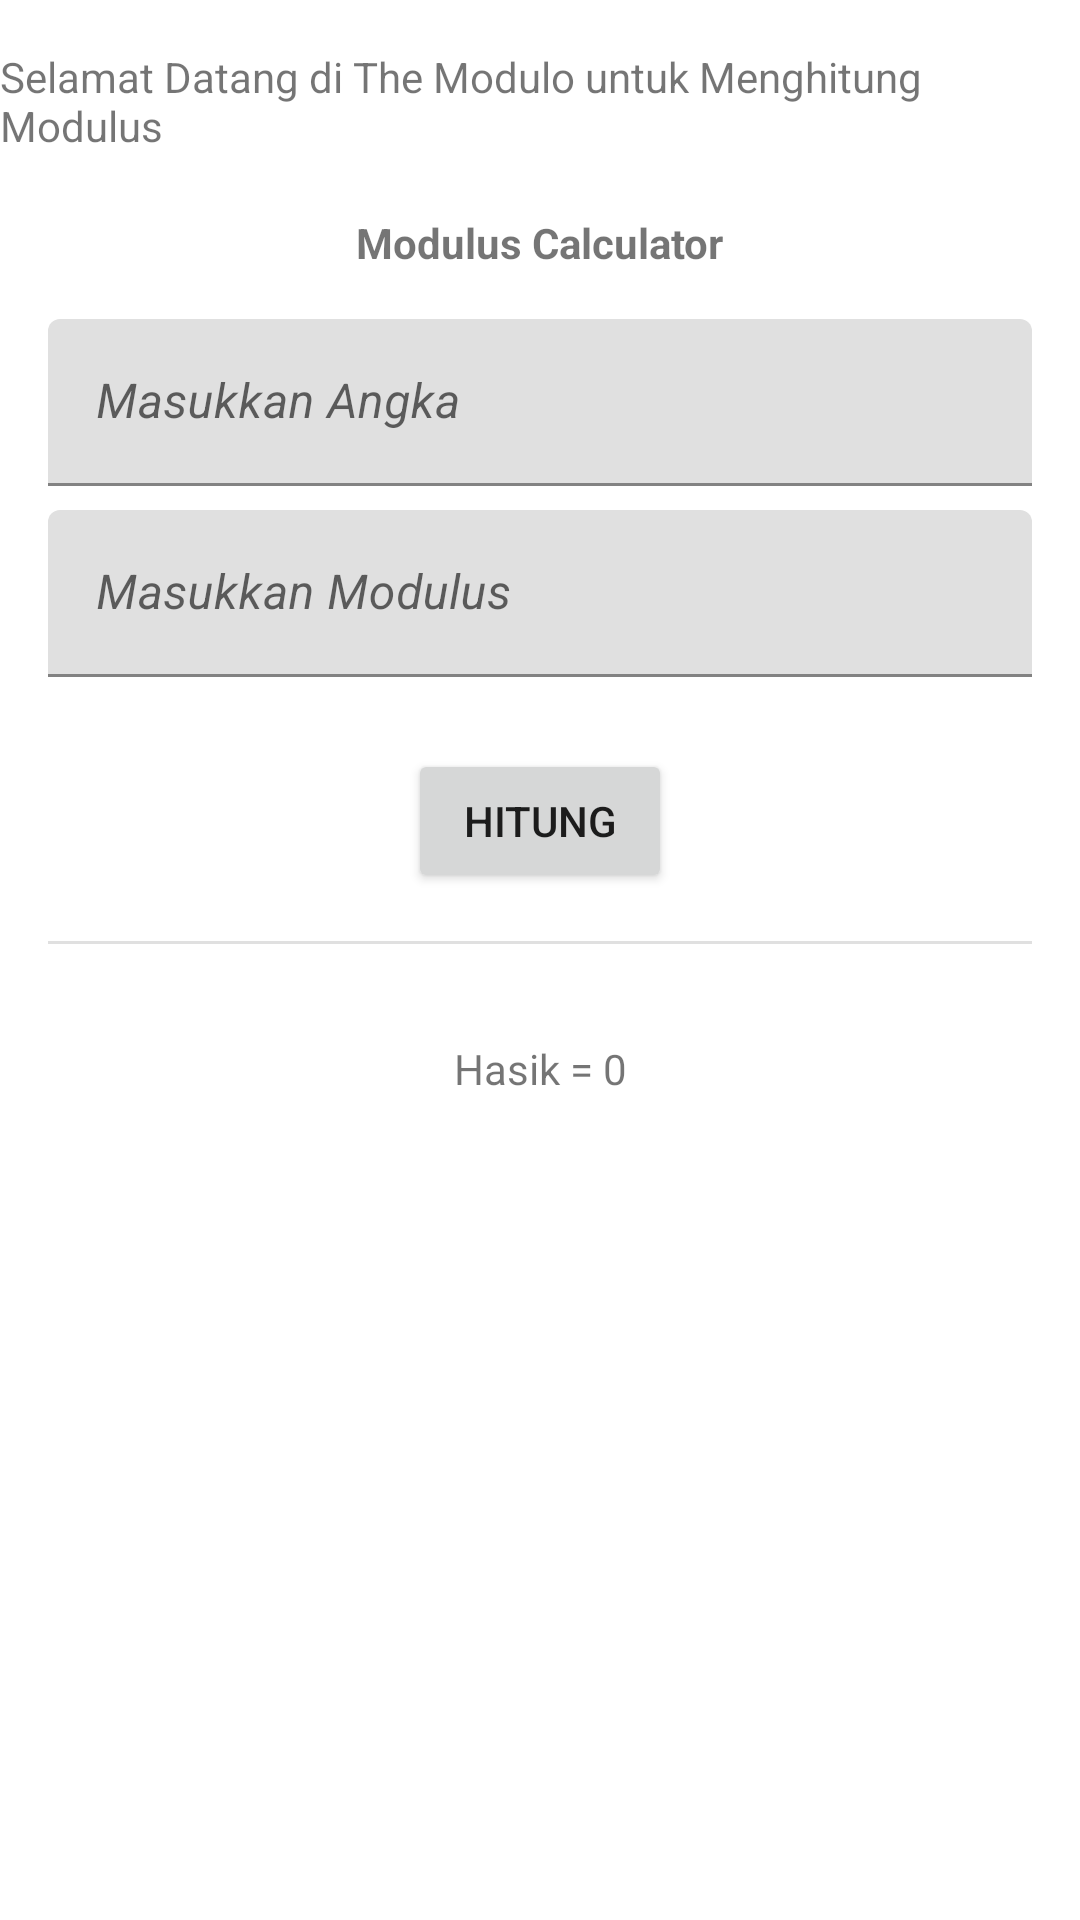

Android layout source for this screen:
<!-- AndroidManifest.xml: application theme Theme.Modulo -->
<!-- res/layout/activity_main.xml -->
<?xml version="1.0" encoding="utf-8"?>
<ScrollView
xmlns:android="http://schemas.android.com/apk/res/android"
    xmlns:app="http://schemas.android.com/apk/res-auto"
    xmlns:tools="http://schemas.android.com/tools"
    android:layout_width="match_parent"
    android:layout_height="match_parent"
    tools:context=".MainActivity">

    <androidx.constraintlayout.widget.ConstraintLayout
        android:layout_width="match_parent"
        android:layout_height="wrap_content">

    <TextView
        android:id="@+id/textJudul"
        android:layout_width="wrap_content"
        android:layout_height="wrap_content"
        android:layout_marginStart="16dp"
        android:layout_marginTop="16dp"
        android:layout_marginEnd="16dp"
        android:text="@string/textJudul"
        app:layout_constraintEnd_toEndOf="parent"
        app:layout_constraintStart_toStartOf="parent"
        app:layout_constraintTop_toTopOf="parent" />

    <TextView
        android:id="@+id/judulKalkulator"
        android:layout_width="wrap_content"
        android:layout_height="wrap_content"
        android:layout_marginStart="16dp"
        android:layout_marginTop="20dp"
        android:layout_marginEnd="16dp"
        android:text="@string/judulKalkulator"
        android:textStyle="bold"
        app:layout_constraintEnd_toEndOf="parent"
        app:layout_constraintStart_toStartOf="parent"
        app:layout_constraintTop_toBottomOf="@+id/textJudul" />

    <com.google.android.material.textfield.TextInputLayout
        android:id="@+id/angka_pertama"
        android:layout_width="match_parent"
        android:layout_height="wrap_content"
        android:layout_marginStart="16dp"
        android:layout_marginTop="16dp"
        android:layout_marginEnd="16dp"
        app:layout_constraintEnd_toEndOf="parent"
        app:layout_constraintStart_toStartOf="parent"
        app:layout_constraintTop_toBottomOf="@+id/judulKalkulator">

        <com.google.android.material.textfield.TextInputEditText
            android:id="@+id/angkaPertama_inp"
            android:layout_width="match_parent"
            android:layout_height="wrap_content"
            android:hint="@string/angka1"
            android:inputType="number"
            android:textStyle="italic" />
    </com.google.android.material.textfield.TextInputLayout>

    <com.google.android.material.textfield.TextInputLayout
        android:id="@+id/tinggi_badan"
        android:layout_width="match_parent"
        android:layout_height="wrap_content"
        android:layout_marginStart="16dp"
        android:layout_marginTop="8dp"
        android:layout_marginEnd="16dp"
        app:layout_constraintEnd_toEndOf="parent"
        app:layout_constraintStart_toStartOf="parent"
        app:layout_constraintTop_toBottomOf="@+id/angka_pertama">

        <com.google.android.material.textfield.TextInputEditText
            android:id="@+id/angkaModulus_inp"
            android:layout_width="match_parent"
            android:layout_height="wrap_content"
            android:hint="@string/angka2"
            android:inputType="number"
            android:textStyle="italic" />
    </com.google.android.material.textfield.TextInputLayout>

    <Button
        android:id="@+id/hitung"
        android:layout_width="wrap_content"
        android:layout_height="wrap_content"
        android:layout_marginStart="16dp"
        android:layout_marginTop="24dp"
        android:layout_marginEnd="16dp"
        android:text="@string/hitung"
        app:layout_constraintEnd_toEndOf="parent"
        app:layout_constraintStart_toStartOf="parent"
        app:layout_constraintTop_toBottomOf="@+id/tinggi_badan" />

    <View
        android:id="@+id/divider"
        android:layout_width="match_parent"
        android:layout_height="1dp"
        android:layout_marginStart="16dp"
        android:layout_marginTop="16dp"
        android:layout_marginEnd="16dp"
        android:background="?android:attr/listDivider"
        app:layout_constraintEnd_toEndOf="parent"
        app:layout_constraintStart_toStartOf="parent"
        app:layout_constraintTop_toBottomOf="@+id/hitung" />

    <TextView
        android:id="@+id/hasilModulus"
        android:layout_width="wrap_content"
        android:layout_height="wrap_content"
        android:layout_marginStart="16dp"
        android:layout_marginTop="32dp"
        android:layout_marginEnd="16dp"
        android:text="@string/hasil"
        app:layout_constraintEnd_toEndOf="parent"
        app:layout_constraintStart_toStartOf="parent"
        app:layout_constraintTop_toBottomOf="@+id/divider" />

</androidx.constraintlayout.widget.ConstraintLayout>
</ScrollView>
<!-- resources referenced by this layout -->
<resources>
  <string name="angka1">Masukkan Angka</string>
  <string name="angka2">Masukkan Modulus</string>
  <string name="hasil">Hasik = 0</string>
  <string name="hitung">Hitung</string>
  <string name="judulKalkulator">Modulus Calculator</string>
  <string name="textJudul">Selamat Datang di The Modulo untuk Menghitung Modulus</string>
  <style name="Theme.Modulo" parent="Theme.MaterialComponents.DayNight.DarkActionBar">
          
          <item name="colorPrimary">@color/orange_100</item>
          <item name="colorPrimaryVariant">@color/purple_700</item>
          <item name="colorOnPrimary">@color/white</item>
          
          <item name="colorSecondary">@color/teal_200</item>
          <item name="colorSecondaryVariant">@color/teal_700</item>
          <item name="colorOnSecondary">@color/black</item>
          
          <item name="android:statusBarColor">?attr/colorPrimaryVariant</item>
          
      </style>
  <color name="orange_100">#FF6B00</color>
  <color name="purple_700">#FF3700B3</color>
  <color name="white">#FFFFFFFF</color>
  <color name="teal_200">#FF03DAC5</color>
  <color name="teal_700">#FF018786</color>
  <color name="black">#FF000000</color>
</resources>
